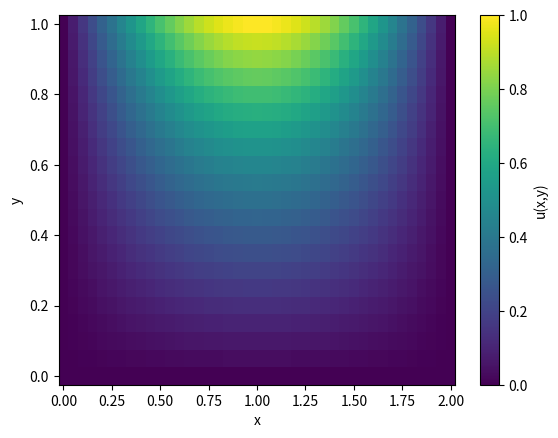

Write Python code to recreate this figure.
# finite difference solver (Jacobi iteration) for the 2D Laplace equation
#   u_xx + u_yy = 0  0<x<Lx, 0<y<Ly
# with Dirichlet boundary conditions
#   u = fB(x) 0<=x<=Lx, y=0
#   u = fT(x) 0<=x<=Lx, y=Ly
#   u = fL(y) x=0, 0<=y<=Ly
#   u = fR(y) x=Lx, 0<=y<=Ly


import numpy as np
#import pylab as pl
from math import pi
import matplotlib.pyplot as plt

# set dimensions of spatial domain
Lx=2.0 
Ly=1.0

# set Dirichlet boundary conditions
def fB(x):
    # y=0 boundary condition
    u = np.zeros(x.size)
    return u

def fT(x):
    # y=Ly boundary condition
    u = np.sin(pi*x/Lx)
    return u

def fL(y):
    # x=0 boundary condition
    u = np.zeros(y.size)
    return u

def fR(y):
    # x=Lx boundary condition
    u = np.zeros(y.size)
    return u

def u_exact(x,y):
    # the exact solution
    y = np.sin(pi*x/Lx)*np.sinh(pi*y/Lx)/np.sinh(pi*Ly/Lx)
    return y

# set numerical parameters
mx = 40              # number of gridpoints in x
my = 20              # number of gridpoints in y
maxerr = 1e-4        # target error
maxcount = 1000      # maximum number of iteration steps


# set up the numerical environment variables
x = np.linspace(0, Lx, mx+1)     # mesh points in x
y = np.linspace(0, Ly, my+1)     # mesh points in y
deltax = x[1] - x[0]             # gridspacing in x
deltay = y[1] - y[0]             # gridspacing in y
lambdasqr = (deltax/deltay)**2       # mesh number

# set up the solution variables
u_old = np.zeros((x.size,y.size))   # u at current time step
u_new = np.zeros((x.size,y.size))   # u at next time step
u_true = np.zeros((x.size,y.size))  # exact solution

# intialise the boundary conditions, for both timesteps
u_old[1:-1,0] = fB(x[1:-1])
u_old[1:-1,-1] = fT(x[1:-1])
u_old[0,1:-1] = fL(y[1:-1])
u_old[-1,1:-1] = fR(y[1:-1])
u_new[:]=u_old[:]

# true solution values on the grid 
for i in range(0,mx+1):
    for j in range(0,my+1):
        u_true[i,j] = u_exact(x[i],y[j])

# initialise the iteration
err = maxerr+1
count = 1

# solve the PDE
while err>maxerr and count<maxcount:
    for j in range(1,my):
        for i in range(1,mx):
            u_new[i,j] = ( u_old[i-1,j] + u_old[i+1,j] + \
                 lambdasqr*(u_old[i,j-1]+u_old[i,j+1]) )/(2*(1+lambdasqr))
            
    err = np.max(np.abs(u_new-u_old))
    u_old[:] = u_new[:]
    count=count+1

# calculate the error, compared to the true solution    
err_true = np.max(np.abs(u_new[1:-1,1:-1]-u_true[1:-1,1:-1]))

# diagnostic output
print('Final iteration error =',err)
print('Iterations =',count)
print('Max diff from true solution =',err_true)

# and plot the resulting solution
xx = np.append(x,x[-1]+deltax)-0.5*deltax  # cell corners needed for pcolormesh
yy = np.append(y,y[-1]+deltay)-0.5*deltay
plt.pcolormesh(xx,yy,u_new.T)
cb = plt.colorbar()
cb.set_label('u(x,y)')
plt.xlabel('x'); plt.ylabel('y')
plt.show()